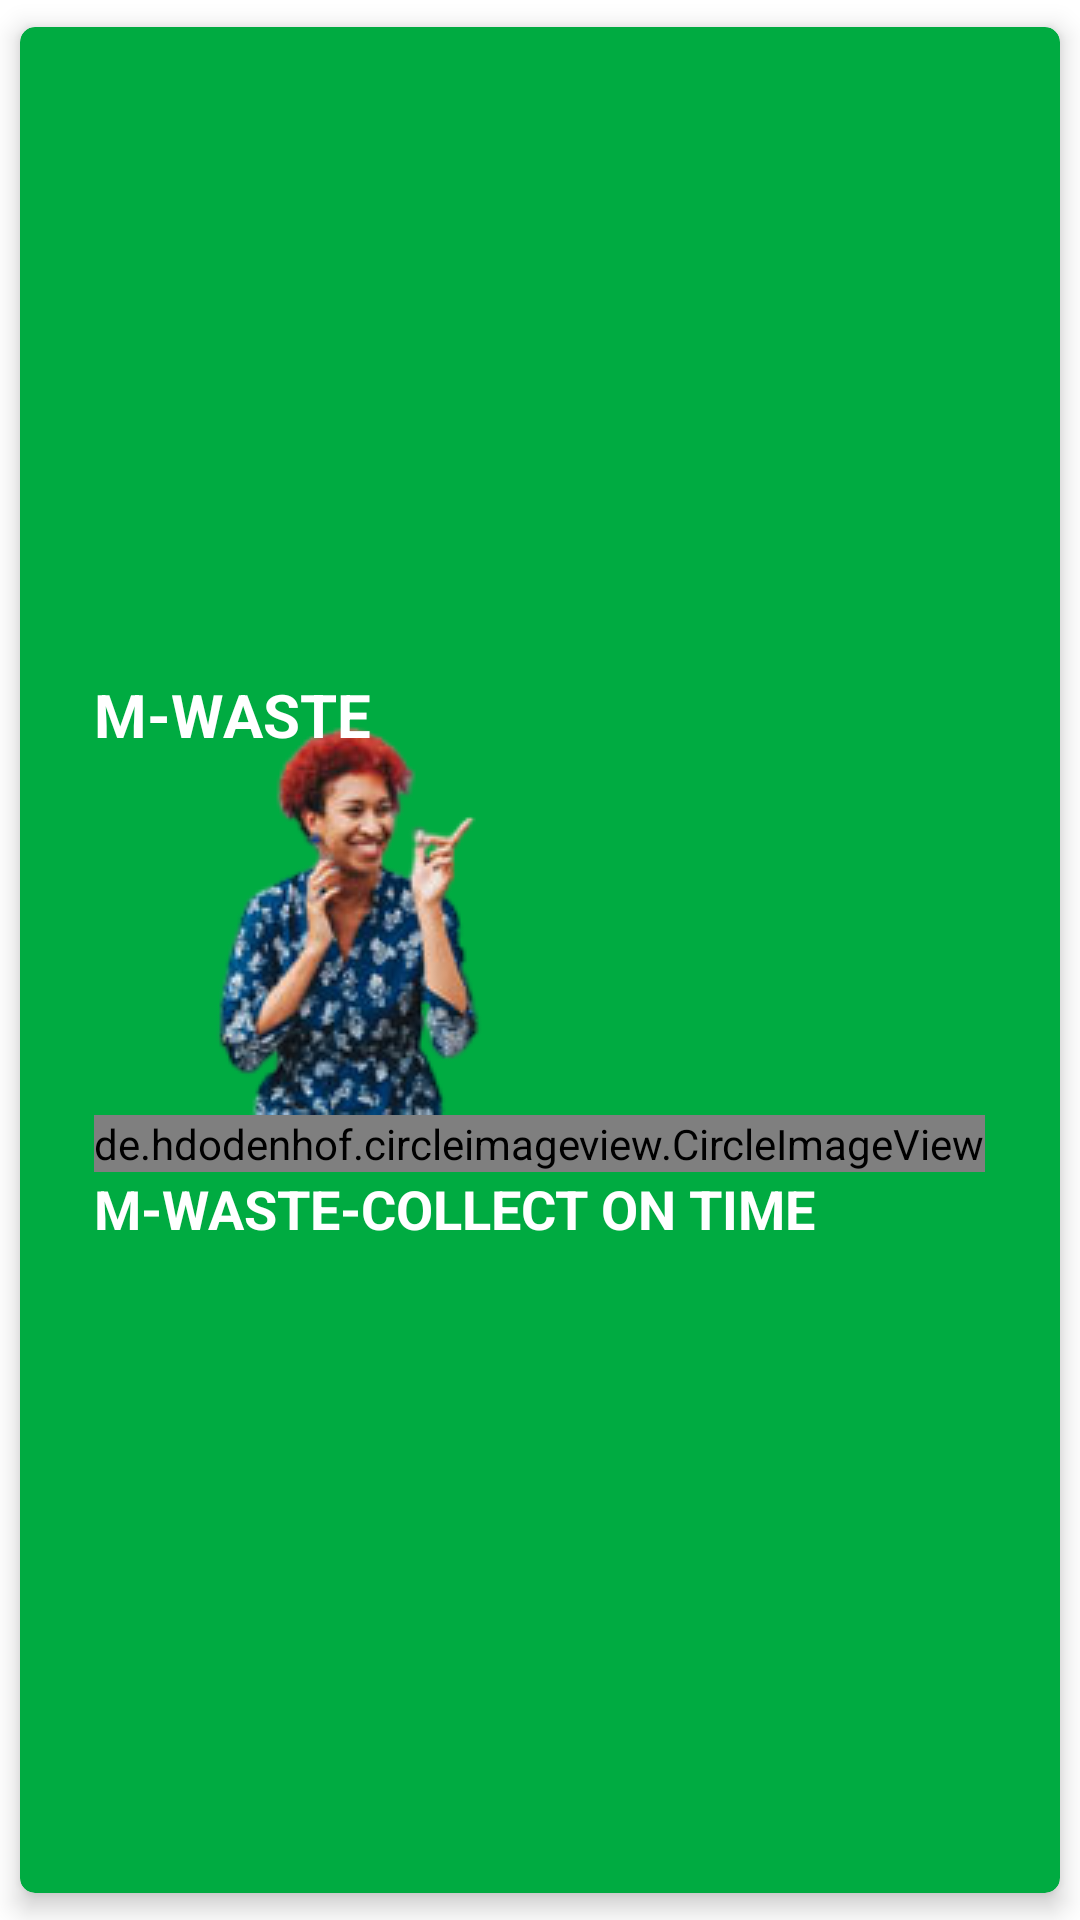

The Android layout XML behind this screen, and the referenced resources:
<!-- AndroidManifest.xml: application theme Theme.MWASTE -->
<!-- res/layout/activity_splash.xml -->
<?xml version="1.0" encoding="utf-8"?>
<androidx.cardview.widget.CardView xmlns:android="http://schemas.android.com/apk/res/android"
    xmlns:app="http://schemas.android.com/apk/res-auto"
    xmlns:tools="http://schemas.android.com/tools"
    android:layout_width="match_parent"
    android:orientation="vertical"
    app:cardElevation="5dp"
    app:cardCornerRadius="5dp"
    app:cardUseCompatPadding="true"
    android:layout_margin="4dp"
    app:cardBackgroundColor="@color/g1"
    android:layout_height="match_parent"
    tools:context=".Splash">
    <RelativeLayout
        android:layout_width="match_parent"
        android:gravity="center"
        android:layout_gravity="center"
        android:layout_height="wrap_content">
        <TextView
            android:id="@+id/text"
            android:layout_width="wrap_content"
            android:layout_height="wrap_content"
            android:text="M-WASTE"
            android:textColor="@color/white"
            android:layout_gravity="center"
            android:textStyle="bold"
            android:background="@drawable/image2"
            android:textSize="20dp"/>
        <de.hdodenhof.circleimageview.CircleImageView
            android:id="@+id/image_car"
            android:layout_width="wrap_content"
            android:layout_height="wrap_content"
            android:src="@drawable/car1"
            android:layout_below="@id/text"
            android:layout_gravity="center"/>
        <TextView
            android:id="@+id/text2"
            android:layout_width="wrap_content"
            android:layout_height="wrap_content"
            android:text="M-WASTE-COLLECT ON TIME"
            android:textColor="@color/white"
            android:layout_gravity="center"
            android:textStyle="bold"
            android:layout_below="@id/image_car"
            android:textSize="18sp"/>

    </RelativeLayout>
</androidx.cardview.widget.CardView>
<!-- resources referenced by this layout -->
<resources>
  <color name="g1">#00ab41</color>
  <color name="white">#FFFFFFFF</color>
  <!-- drawable car1: png bitmap (drawable-v24, 18913 bytes) -->
  <!-- drawable image2: png bitmap (drawable-v24, 27544 bytes) -->
  <style name="Theme.MWASTE" parent="Theme.MaterialComponents.DayNight.DarkActionBar">
          
          <item name="colorPrimary">@color/purple_500</item>
          <item name="colorPrimaryVariant">@color/purple_700</item>
          <item name="colorOnPrimary">@color/white</item>
          
          <item name="colorSecondary">@color/teal_200</item>
          <item name="colorSecondaryVariant">@color/teal_700</item>
          <item name="colorOnSecondary">@color/black</item>
          
          <item name="android:statusBarColor" tools:targetApi="l">?attr/colorPrimaryVariant</item>
          
      </style>
  <color name="purple_500">#87CEEB</color>
  <color name="purple_700">#FF3700B3</color>
  <color name="teal_200">#FF03DAC5</color>
  <color name="teal_700">#FF018786</color>
  <color name="black">#FF000000</color>
</resources>
